Image classification data set "200" (internet-of-production/microstructure-deep-generative-models on GitHub). Class labels (9): fine grain 0, fine grain 1, fine grain 2, middle grain 3, middle grain 4, middle grain 5, coarse grain 6, coarse grain 7, coarse grain 8.

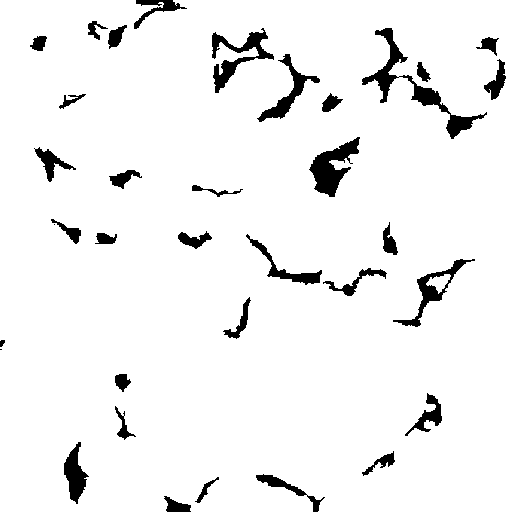
Label: middle grain 5

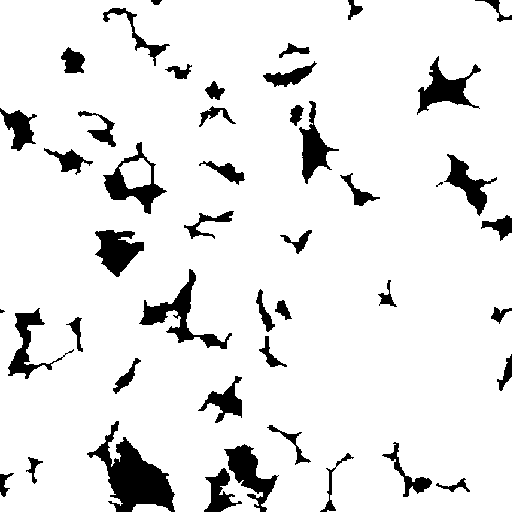
Label: fine grain 0

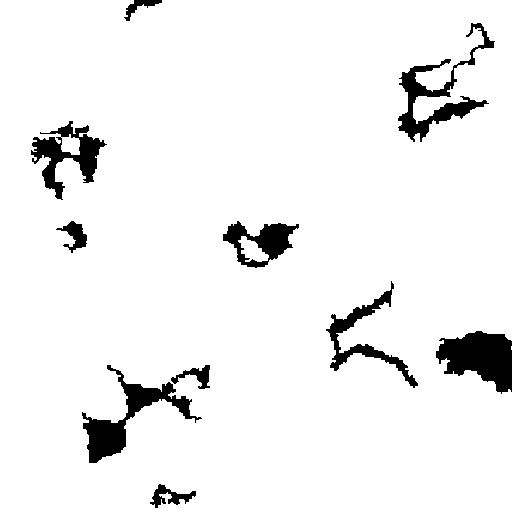
Label: coarse grain 7

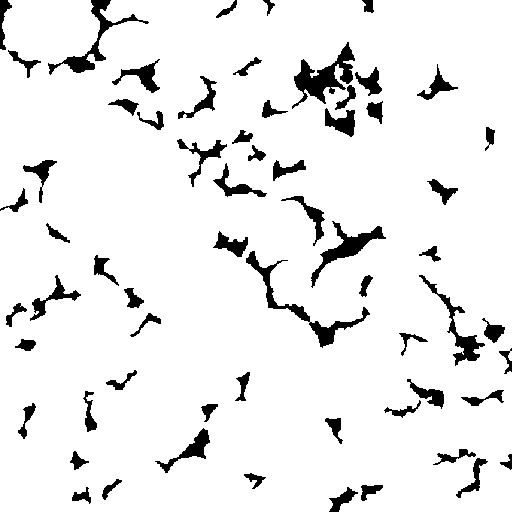
Label: fine grain 1

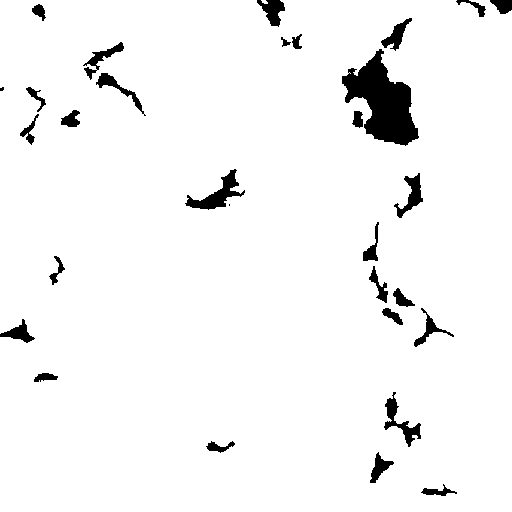
Label: coarse grain 8

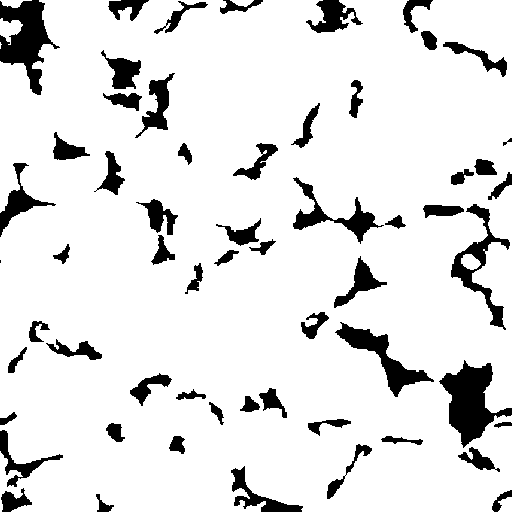
Label: middle grain 3
